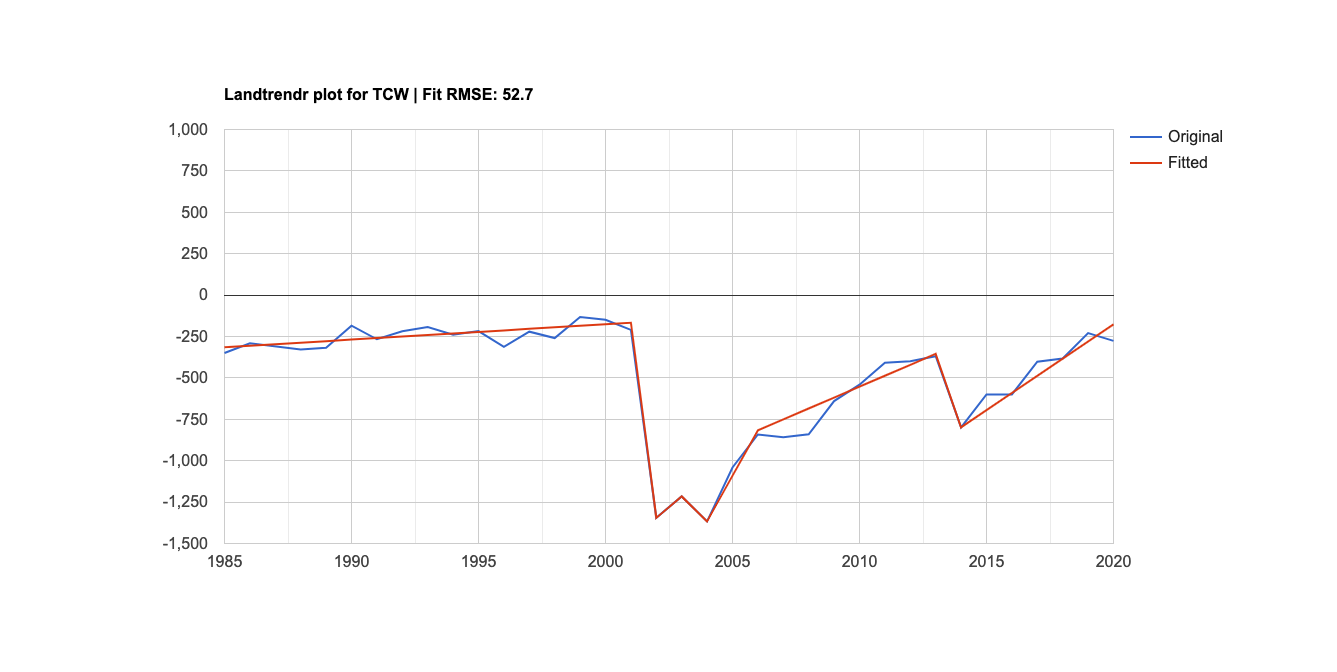

The data file committed next to this chart (first rows):
Year, Original, Fitted
1,985, -349.5, -315.3
1,986, -290.5, -306
1,988, -328.3, -287.4
1,989, -318, -278.1
1,990, -184.5, -268.8
1,991, -266.7, -259.6
1,992, -218.6, -250.3
1,993, -193.2, -241
1,994, -238.9, -231.7
1,995, -217, -222.4
1,996, -312.9, -213.1
1,997, -221, -203.9
1,998, -259.6, -194.6
1,999, -132.3, -185.3
2,000, -149.2, -176
2,001, -209.9, -166.7
2,002, -1,344.67, -1,344.67
2,003, -1,215.812, -1,215.812
2,004, -1,366.413, -1,366.413
2,005, -1,041.007, -1,091.388
2,006, -841.6, -816.4
2,007, -859.1, -750.5
2,008, -840.4, -684.6
2,009, -640.1, -618.7
2,010, -541, -552.8
2,011, -408.9, -486.9
2,012, -400, -421
2,013, -368.7, -355.1
2,014, -798.5, -798.5
2,015, -600.3, -694.9
2,016, -599.5, -591.3
2,017, -402.3, -487.7
2,018, -382.5, -384.1
2,019, -229.1, -280.5
2,020, -276.4, -176.9
